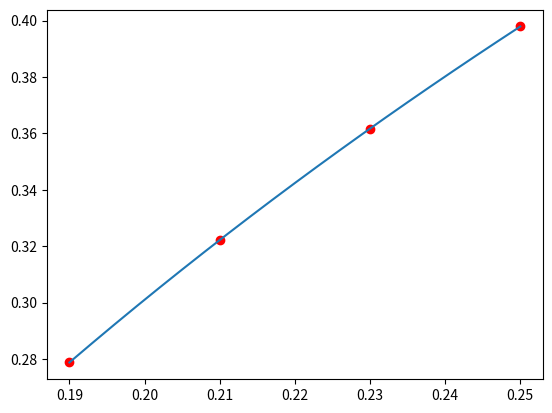

Recreate this plot in Python.
# -*- coding: utf-8 -*-
"""
Created on Tue Oct 11 14:12:40 2016
[redacted]
"""
import matplotlib.pyplot as plt

# Dados do exercicio
X = [0.19, 0.21, 0.23, 0.25]
Y = [ 0.2788, 0.3222, 0.3617, 0.3979]

# Funcao que calcula o valor do polinomio para um dado x
def calculaP(x):
    valor = 0
    for k in range(len(Y)):
        lk = 1.0
        for i in range(len(X)):
            if k != i:
                lk = lk*(x - X[i])/(X[k]-X[i])
        valor = valor +Y[k]*lk 

    return valor
print ("P(",0.2,")", calculaP(0.2))
print ("P(",0.22,")", calculaP(0.22))

# Cria a lista de pontos e calcula os valores para p plot
Xplot = []
Yplot = []
n = 20              # Numero de divisoes do intervalo de plot
dx = (X[-1]-X[0])/n # Incremento em x

# Preenche as listas X e Y para o plot 
for i in range(n+1):
    x = X[0] + i*dx
    y = calculaP(x)
    Xplot.append(x)
    Yplot.append(y)

# Plota
plt.plot(X, Y, "ro") # Plota os pontos dados 
plt.plot(Xplot, Yplot, "-") # Plota o polinomio com linha
#plt.grid(True) # Cria uma grid
plt.show() # Mostra